8-way image classification set "Fine-grained-weed-recognition" from GitHub (IPCLab-NEAU/Fine-grained-weed-recognition); label vocabulary: abutilon, amaranthus, chenopodium, cirsium, cyperus, descurainia, maize, portulaca.

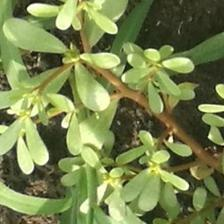
Label: portulaca

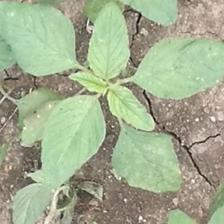
Label: amaranthus

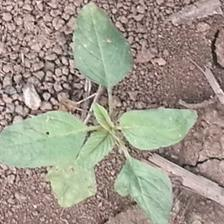
Label: amaranthus

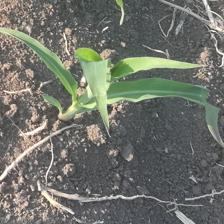
Label: maize

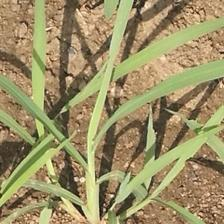
Label: cyperus

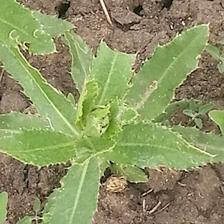
Label: cirsium
